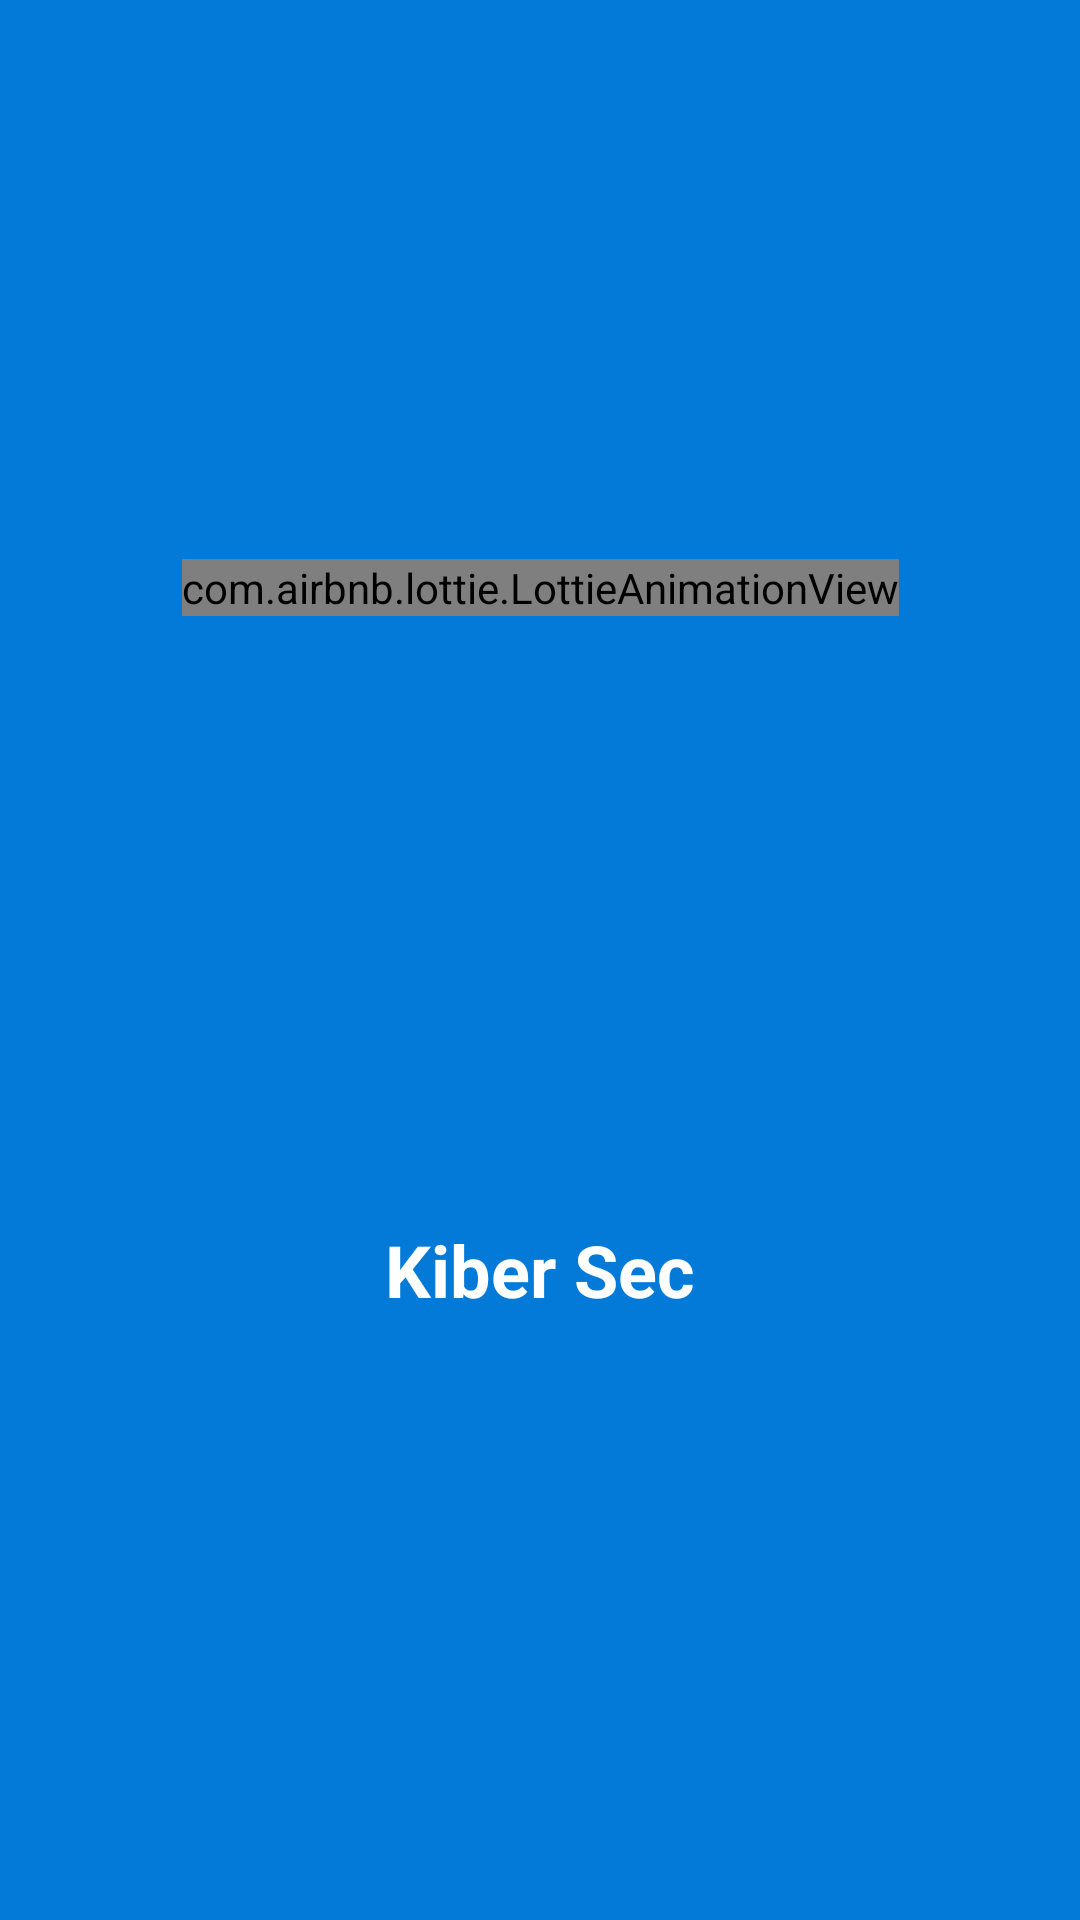

This screen was rendered from an Android layout file. Write that file and the resources it references.
<!-- AndroidManifest.xml: application theme Theme.KiberSec -->
<!-- res/layout/fragment_splash.xml -->
<?xml version="1.0" encoding="utf-8"?>
<androidx.constraintlayout.widget.ConstraintLayout xmlns:android="http://schemas.android.com/apk/res/android"
    xmlns:app="http://schemas.android.com/apk/res-auto"
    xmlns:tools="http://schemas.android.com/tools"
    android:layout_width="match_parent"
    android:layout_height="match_parent"
    android:background="@color/blue"
    android:gravity="center"
    android:screenOrientation="portrait"
    android:theme="@style/Theme.MaterialComponents.DayNight.NoActionBar"
    tools:context=".ui.splash.SplashFragment">

    <com.airbnb.lottie.LottieAnimationView
        android:id="@+id/animation_view"
        android:layout_width="wrap_content"
        android:layout_height="wrap_content"
        app:layout_constraintBottom_toBottomOf="parent"
        app:layout_constraintLeft_toLeftOf="parent"
        app:layout_constraintRight_toRightOf="parent"
        app:layout_constraintTop_toTopOf="parent"
        app:layout_constraintVertical_bias="0.3"
        app:lottie_autoPlay="true"
        app:lottie_loop="true"
        app:lottie_rawRes="@raw/splash_securtiy_2" />

    <TextView
        android:id="@+id/text2"
        android:layout_width="wrap_content"
        android:layout_height="wrap_content"
        android:text="Kiber Sec"
        android:textColor="@color/white"
        android:textSize="24sp"
        android:textStyle="bold"
        app:layout_constraintBottom_toBottomOf="parent"
        app:layout_constraintLeft_toLeftOf="parent"
        app:layout_constraintRight_toRightOf="parent"
        app:layout_constraintTop_toTopOf="parent"
        app:layout_constraintVertical_bias="0.67" />

</androidx.constraintlayout.widget.ConstraintLayout>
<!-- resources referenced by this layout -->
<resources>
  <color name="blue">#037AD8</color>
  <color name="white">#FFFFFFFF</color>
  <style name="Theme.KiberSec" parent="Theme.MaterialComponents.DayNight.NoActionBar">
          
          <item name="colorPrimary">@color/purple_500</item>
          <item name="colorPrimaryVariant">@color/purple_700</item>
          <item name="colorOnPrimary">@color/white</item>
          
          <item name="colorSecondary">@color/teal_200</item>
          <item name="colorSecondaryVariant">@color/teal_700</item>
          <item name="colorOnSecondary">@color/black</item>
          
          <item name="android:statusBarColor" tools:targetApi="l">?attr/colorPrimaryVariant</item>
          
      </style>
  <color name="purple_500">#FF7626</color>
  <color name="purple_700">#FF7626</color>
  <color name="teal_200">#FF03DAC5</color>
  <color name="teal_700">#FF018786</color>
  <color name="black">#FF000000</color>
</resources>
